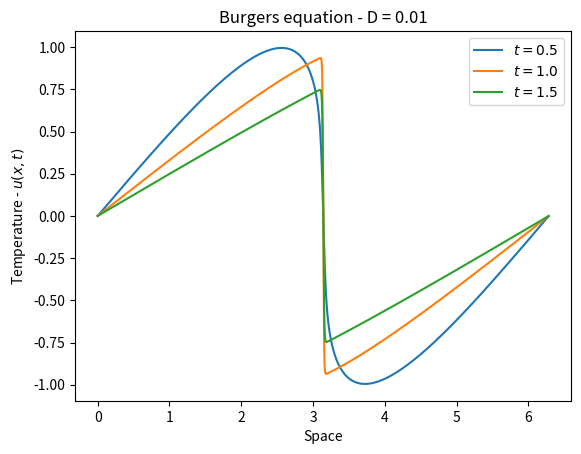

The matplotlib source for this figure:
# -*- coding: utf-8 -*-
"""
Created on Thu Jun 17 22:46:33 2021

@author: pvghd
"""
import numpy as np
import matplotlib.pyplot as plt

# We need to increase N to prevent space instabilities
N, L, D, dt, time = 2*1024, 2*np.pi, 0.01, 10**(-4), 1.5 
step = 2*np.pi/N # sampling interval

x = np.arange(0, L, step) # grid (0,1) with N+1 steps of size 'step'
x0 = x.copy()

u = np.sin(x)  # initial condition
u_hat = np.fft.rfft(u) # Fourier transform of the ic
u0_hat = u_hat.copy()

kappa = 2*np.pi*(np.fft.rfftfreq(int(L/step),d=step)*1j) # kappa and pre-factor 
# ++ Change factor 2*np.pi for 1 and L for 1. too
kappa2 = kappa**2

# timestep
t_max = time/dt

def timestep(u_hat,u0_hat):   # u acts as u^{n+1} whereas u0 acts as u^{n}
    for i in range(0,int(t_max)):
        # For the quadratic term we transform back into physical space to compute the product.
        u1 = np.fft.irfft(u0_hat)
        uu = np.fft.rfft(u1**2) # The result of the product is transformed back into spectral space.
        u_hat = u0_hat + dt*D*kappa2*u0_hat - dt*kappa*(uu)
        u0_hat = u_hat.copy()
        if (i*dt)%0.5==0 and (i*dt)!=0:
            u0 = np.fft.irfft(u0_hat)
            plt.plot( x,u0, label='$t = %1.1f$' %(i*dt) )
    return np.fft.irfft(u0_hat)   # returns real inverse Fourier transform

u0 = timestep(u_hat, u0_hat)
print(u0)

plt.plot( x,u0, label='$t = %1.1f$' %time )
    
plt.legend()
plt.title('Burgers equation - D = %1.2f' % D)
plt.ylabel('Temperature - $u(x,t)$')
plt.xlabel('Space')
plt.show()